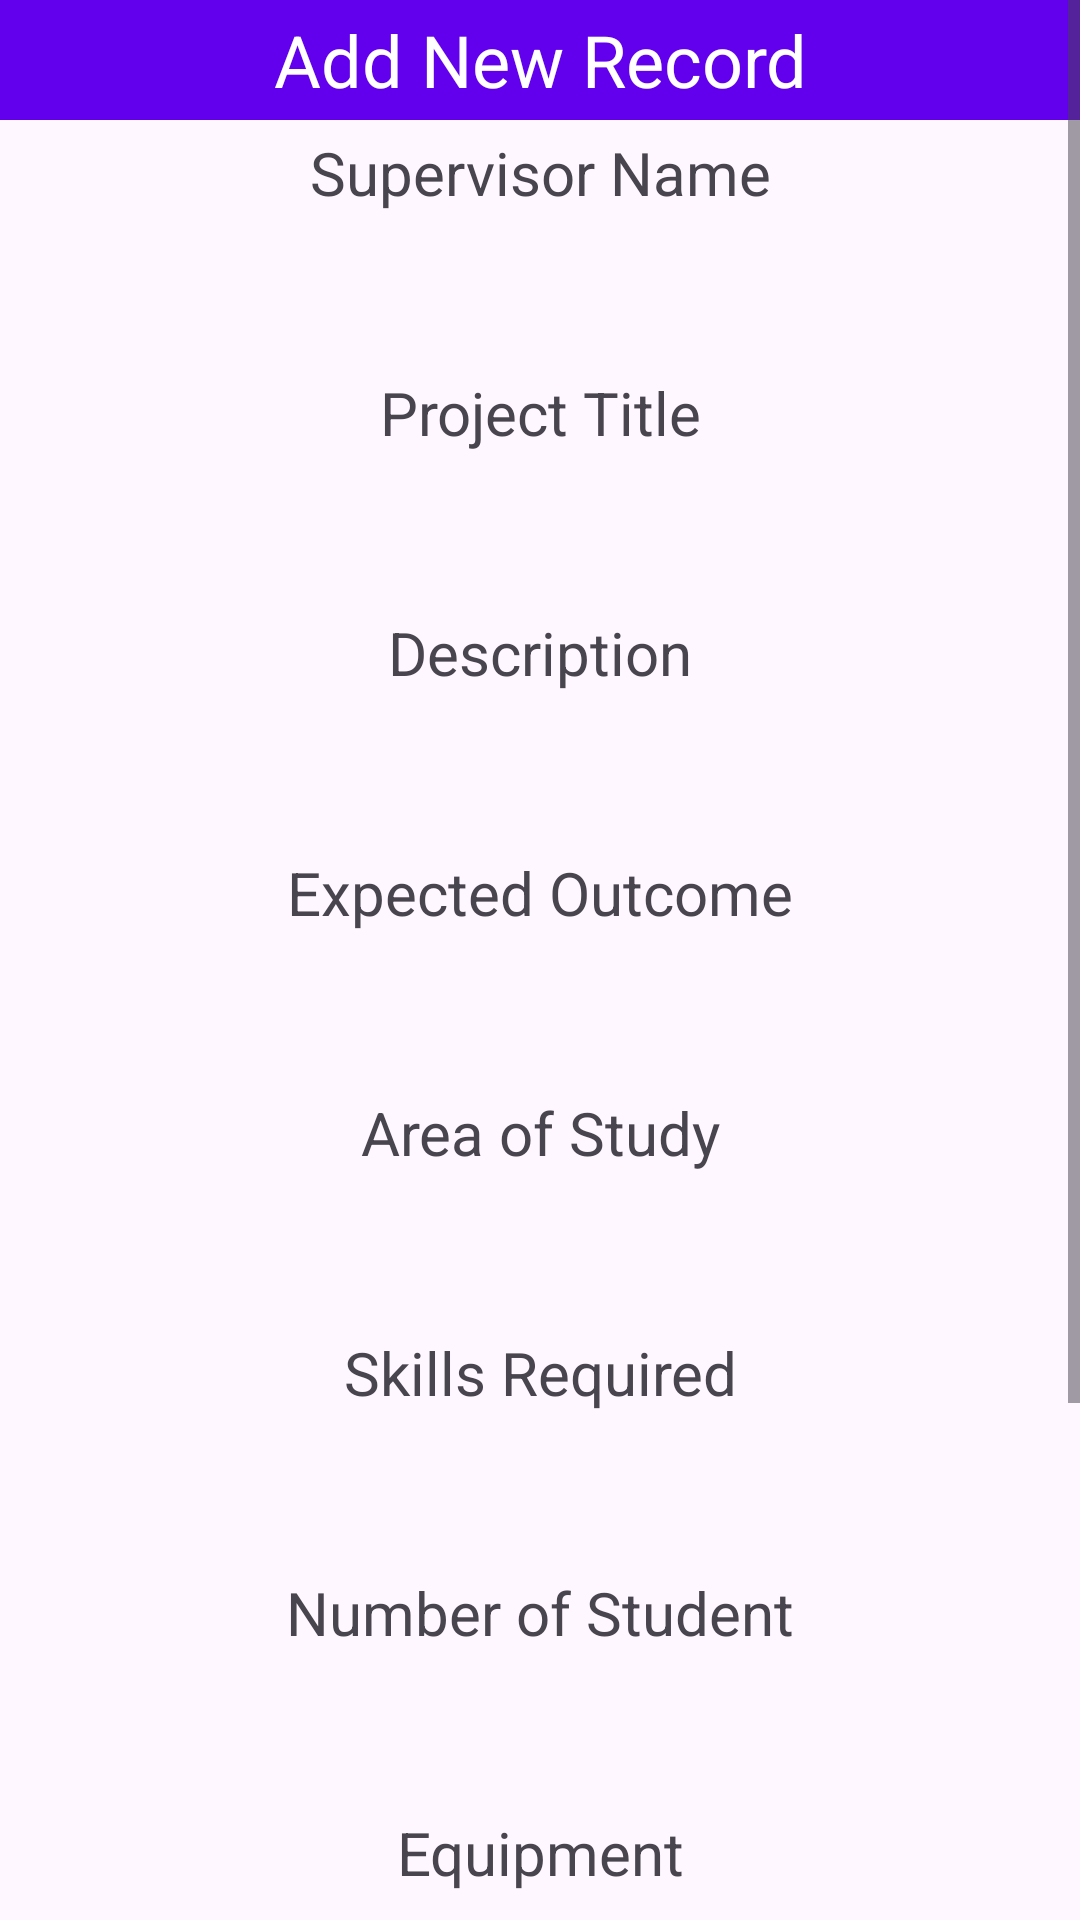

Here is an Android app screen rendered from its layout file. Give the layout XML and the strings, colors and styles it references.
<!-- AndroidManifest.xml: application theme Theme.FYP_Portal -->
<!-- res/layout/activity_add.xml -->
<?xml version="1.0" encoding="utf-8"?>
<ScrollView xmlns:android="http://schemas.android.com/apk/res/android"
    android:layout_width="match_parent"
    android:layout_height="match_parent">
    <LinearLayout xmlns:android="http://schemas.android.com/apk/res/android"
        android:layout_width="match_parent"
        android:layout_height="match_parent"
        android:orientation="vertical">

        <TextView
            android:layout_width="match_parent"
            android:layout_height="40dp"
            android:text="Add New Record"
            android:background="#FF6200EE"
            android:textSize="24dp"
            android:gravity="center"
            android:textColor="#FFF"/>
        <TextView
            android:layout_width="match_parent"
            android:layout_height="wrap_content"
            android:text="Supervisor Name"
            android:textSize="20dp"
            android:gravity="center"
            android:layout_marginTop="4dp"
            android:layout_marginBottom="4dp"/>

        <EditText
            android:layout_width="match_parent"
            android:layout_height="45dp"
            android:layout_marginLeft="10dp"
            android:layout_marginRight="10dp"
            android:background="@drawable/rounded"
            android:gravity="center"
            android:id="@+id/txtSupervisorName"/>

        <TextView
            android:layout_width="match_parent"
            android:layout_height="wrap_content"
            android:text="Project Title"
            android:textSize="20dp"
            android:gravity="center"
            android:layout_marginTop="4dp"
            android:layout_marginBottom="4dp"/>

        <EditText
            android:layout_width="match_parent"
            android:layout_height="45dp"
            android:layout_marginLeft="10dp"
            android:layout_marginRight="10dp"
            android:background="@drawable/rounded"
            android:gravity="center"
            android:id="@+id/txtProjectTitle"/>
        <TextView
            android:layout_width="match_parent"
            android:layout_height="wrap_content"
            android:text="Description"
            android:textSize="20dp"
            android:gravity="center"
            android:layout_marginTop="4dp"
            android:layout_marginBottom="4dp"/>

        <EditText
            android:layout_width="match_parent"
            android:layout_height="45dp"
            android:layout_marginLeft="10dp"
            android:layout_marginRight="10dp"
            android:background="@drawable/rounded"
            android:gravity="center"
            android:id="@+id/txtDescription"/>
        <TextView
            android:layout_width="match_parent"
            android:layout_height="wrap_content"
            android:text="Expected Outcome"
            android:textSize="20dp"
            android:gravity="center"
            android:layout_marginTop="4dp"
            android:layout_marginBottom="4dp"/>

        <EditText
            android:layout_width="match_parent"
            android:layout_height="45dp"
            android:layout_marginLeft="10dp"
            android:layout_marginRight="10dp"
            android:background="@drawable/rounded"
            android:gravity="center"
            android:id="@+id/txtExpectedOutcome"/>
        <TextView
            android:layout_width="match_parent"
            android:layout_height="wrap_content"
            android:text="Area of Study"
            android:textSize="20dp"
            android:gravity="center"
            android:layout_marginTop="4dp"
            android:layout_marginBottom="4dp"/>

        <EditText
            android:layout_width="match_parent"
            android:layout_height="45dp"
            android:layout_marginLeft="10dp"
            android:layout_marginRight="10dp"
            android:background="@drawable/rounded"
            android:gravity="center"
            android:id="@+id/txtAreaOfStudy"/>

        <TextView
            android:layout_width="match_parent"
            android:layout_height="wrap_content"
            android:text="Skills Required"
            android:textSize="20dp"
            android:gravity="center"
            android:layout_marginTop="4dp"
            android:layout_marginBottom="4dp"/>

        <EditText
            android:layout_width="match_parent"
            android:layout_height="45dp"
            android:layout_marginLeft="10dp"
            android:layout_marginRight="10dp"
            android:background="@drawable/rounded"
            android:gravity="center"
            android:id="@+id/txtSkillsRequired"/>
        <TextView
            android:layout_width="match_parent"
            android:layout_height="wrap_content"
            android:text="Number of Student"
            android:textSize="20dp"
            android:gravity="center"
            android:layout_marginTop="4dp"
            android:layout_marginBottom="4dp"/>

        <EditText
            android:layout_width="match_parent"
            android:layout_height="45dp"
            android:layout_marginLeft="10dp"
            android:layout_marginRight="10dp"
            android:background="@drawable/rounded"
            android:gravity="center"
            android:id="@+id/txtNoStudents"/>
        <TextView
            android:layout_width="match_parent"
            android:layout_height="wrap_content"
            android:text="Equipment"
            android:textSize="20dp"
            android:gravity="center"
            android:layout_marginTop="4dp"
            android:layout_marginBottom="4dp"/>

        <EditText
            android:layout_width="match_parent"
            android:layout_height="45dp"
            android:layout_marginLeft="10dp"
            android:layout_marginRight="10dp"
            android:background="@drawable/rounded"
            android:gravity="center"
            android:id="@+id/txtEquipment"/>
        <TextView
            android:layout_width="match_parent"
            android:layout_height="wrap_content"
            android:text="Suitable For (Programme)"
            android:textSize="20dp"
            android:gravity="center"
            android:layout_marginTop="4dp"
            android:layout_marginBottom="4dp"/>

        <EditText
            android:layout_width="match_parent"
            android:layout_height="45dp"
            android:layout_marginLeft="10dp"
            android:layout_marginRight="10dp"
            android:background="@drawable/rounded"
            android:gravity="center"
            android:id="@+id/txtSuitableFor"/>

        <Button
            android:layout_width="match_parent"
            android:layout_height="wrap_content"
            android:layout_marginLeft="25dp"
            android:layout_marginRight="25dp"
            android:layout_marginTop="10dp"
            android:text="Save"
            android:textSize="15dp"
            android:textAllCaps="false"
            android:background="@drawable/rounded"
            android:gravity="center"
            android:id="@+id/btnAdd"/>
        <Button
            android:layout_width="200dp"
            android:layout_height="wrap_content"
            android:layout_marginLeft="25dp"
            android:layout_marginRight="25dp"
            android:layout_marginTop="10dp"
            android:text="Back"
            android:textSize="15dp"
            android:textAllCaps="false"
            android:backgroundTint="#EF6FB5"
            android:layout_gravity="center"
            android:gravity="center"
            android:id="@+id/btnBack"/>
    </LinearLayout>
</ScrollView>
<!-- resources referenced by this layout -->
<resources>
  <style name="Theme.FYP_Portal" parent="Base.Theme.FYP_Portal" />
  <style name="Base.Theme.FYP_Portal" parent="Theme.Material3.DayNight.NoActionBar">
          
          
      </style>
</resources>
